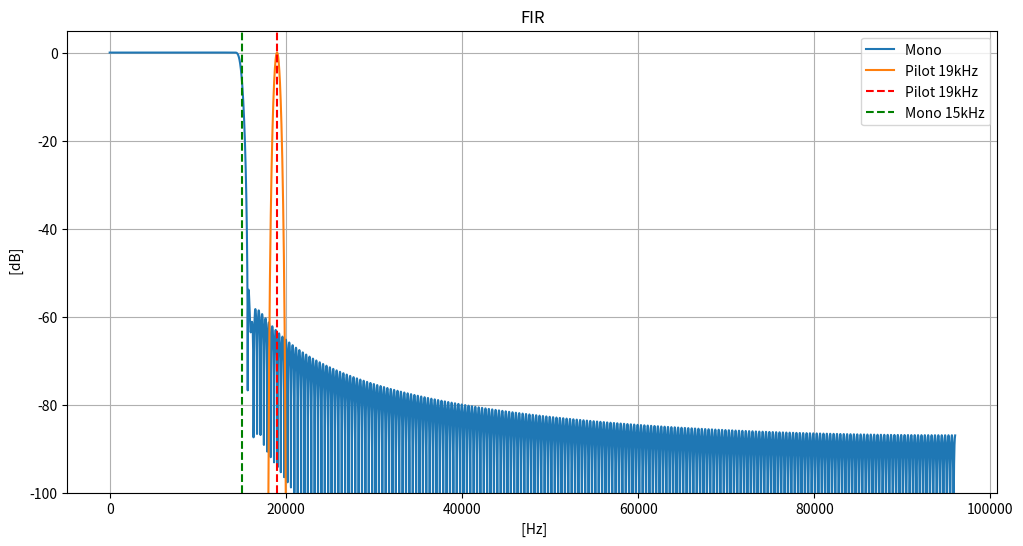

Reproduce this figure in Python.
import numpy as np
import matplotlib.pyplot as plt
from scipy.signal import firwin, freqz


Fs = 192000
nyq = Fs / 2

cutoff_mono = 15000
stopband_start = 19000
attenuation_db = 40


numtaps_mono = 501

fir_mono = firwin(numtaps=numtaps_mono,cutoff=cutoff_mono, window='hamming',fs=Fs)


pilot_freq = 19000
bandwidth = 500
lowcut = pilot_freq - bandwidth / 2
highcut = pilot_freq + bandwidth / 2

numtaps_pilot = 1001
fir_pilot = firwin( numtaps=numtaps_pilot,cutoff=[lowcut, highcut],window='blackmanharris',pass_zero=False, fs=Fs) # blackman chyba tez bedzie ok, ale ten daje mniej zafalowan na zboczach


def plot_filter_response(fir, label, Fs):
    w, h = freqz(fir, worN=8000, fs=Fs)
    plt.plot(w, 20 * np.log10(np.abs(h) + 1e-10), label=label)
    plt.xlabel(" [Hz]")
    plt.ylabel(" [dB]")
    plt.grid(True)
    plt.ylim(-100, 5)

plt.figure(figsize=(12, 6))
plot_filter_response(fir_mono, "Mono ", Fs)
plot_filter_response(fir_pilot, "Pilot 19kHz ", Fs)
plt.axvline(19000, color='red', linestyle='--', label="Pilot 19kHz")
plt.axvline(15000, color='green', linestyle='--', label="Mono 15kHz")
plt.legend()
plt.title("FIR")
plt.show()
